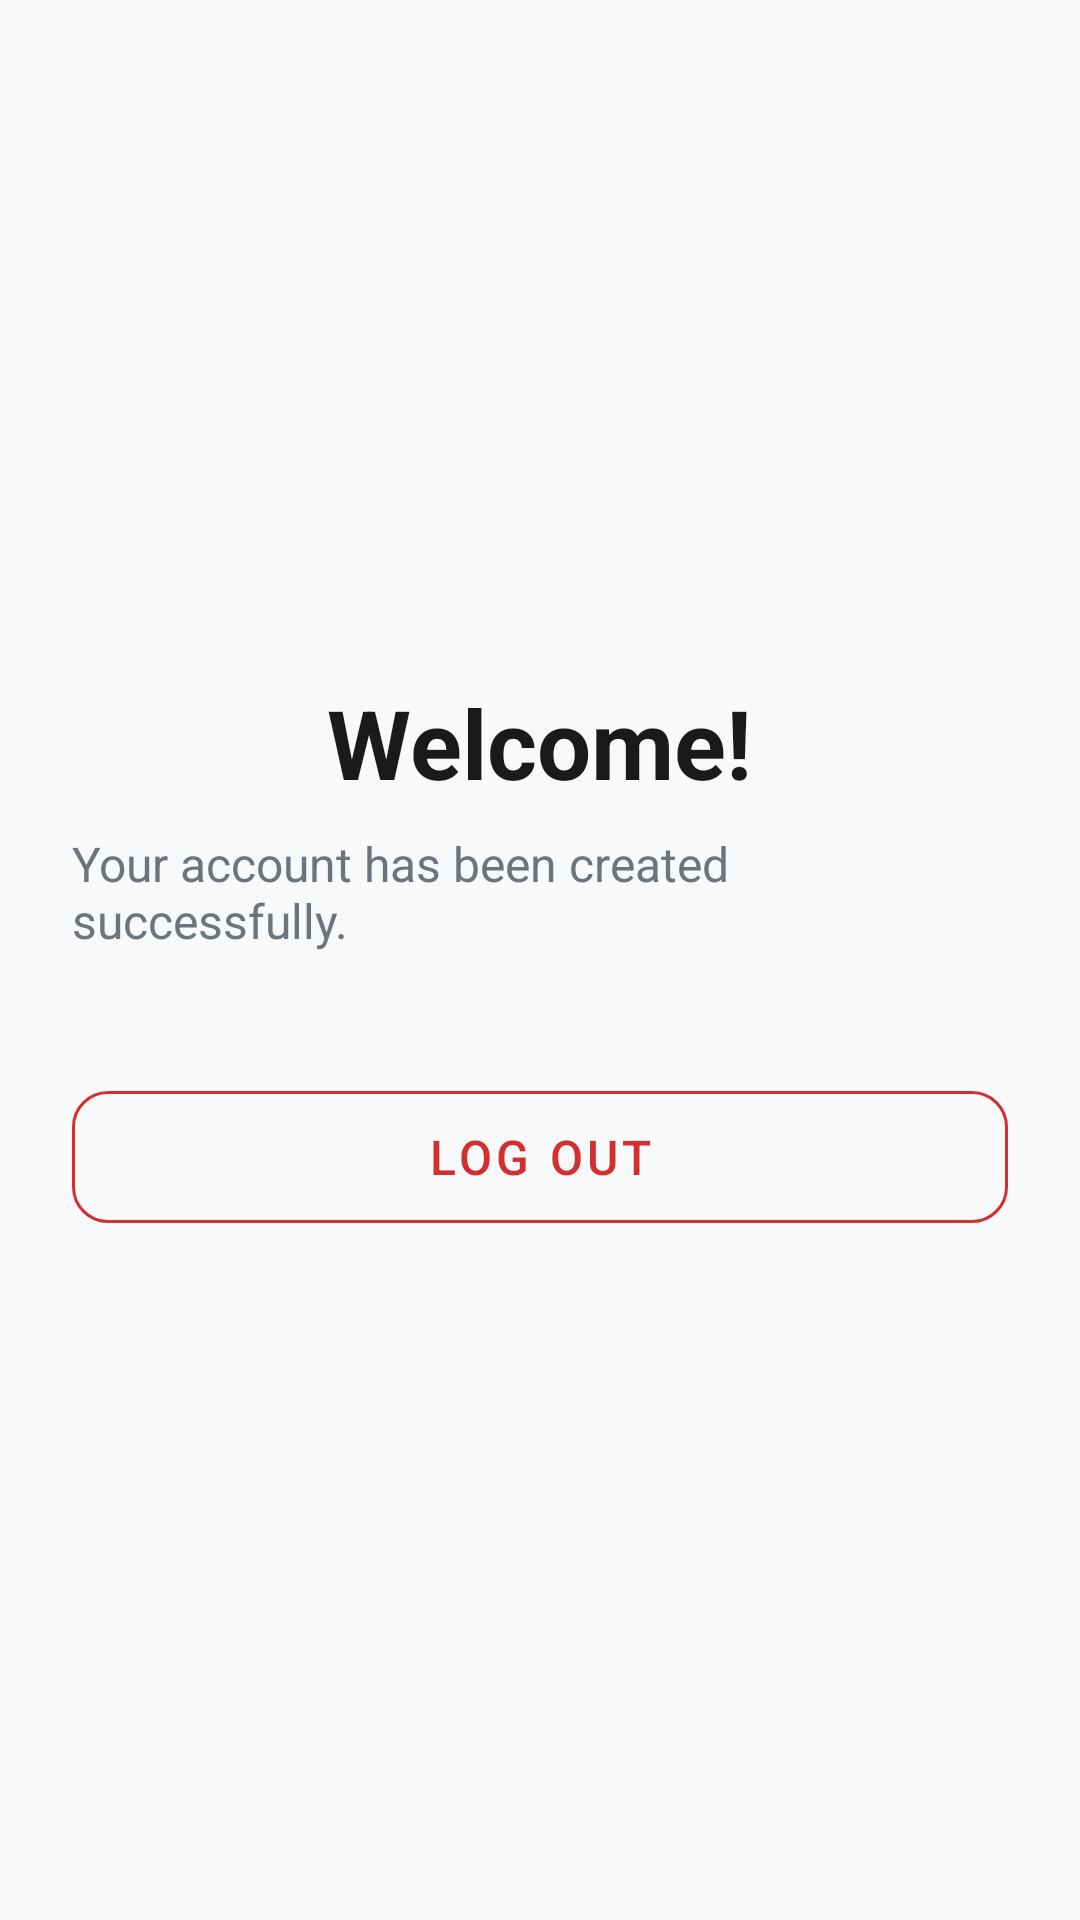

This screen was rendered from an Android layout file. Write that file and the resources it references.
<!-- AndroidManifest.xml: application theme Theme.SIgnUPUIPage -->
<!-- res/layout/activity_home.xml -->
<?xml version="1.0" encoding="utf-8"?>
<LinearLayout
    xmlns:android="http://schemas.android.com/apk/res/android"
    xmlns:app="http://schemas.android.com/apk/res-auto"
    xmlns:tools="http://schemas.android.com/tools"
    android:layout_width="match_parent"
    android:layout_height="match_parent"
    android:gravity="center"
    android:orientation="vertical"
    android:padding="24dp"
    android:background="#F8F9FA"
    tools:context=".HomeActivity">

    
    <TextView
        android:id="@+id/tvWelcomeTitle"
        android:layout_width="wrap_content"
        android:layout_height="wrap_content"
        android:layout_marginBottom="8dp"
        android:text="Welcome!"
        android:textColor="#1A1A1A"
        android:textSize="32sp"
        android:textStyle="bold" />

    <TextView
        android:id="@+id/tvWelcomeSub"
        android:layout_width="wrap_content"
        android:layout_height="wrap_content"
        android:layout_marginBottom="40dp"
        android:text="Your account has been created successfully."
        android:textColor="#6C757D"
        android:textSize="16sp" />

    
    <com.google.android.material.button.MaterialButton
        android:id="@+id/btnLogout"
        style="@style/Widget.MaterialComponents.Button.OutlinedButton"
        android:layout_width="match_parent"
        android:layout_height="56dp"
        android:text="Log Out"
        android:textColor="#D32F2F"
        android:textSize="16sp"
        app:cornerRadius="12dp"
        app:strokeColor="#D32F2F" />

</LinearLayout>
<!-- resources referenced by this layout -->
<resources>
  <style name="Theme.SIgnUPUIPage" parent="Base.Theme.SIgnUPUIPage" />
  <style name="Base.Theme.SIgnUPUIPage" parent="Theme.Material3.DayNight.NoActionBar">
          
          
      </style>
</resources>
